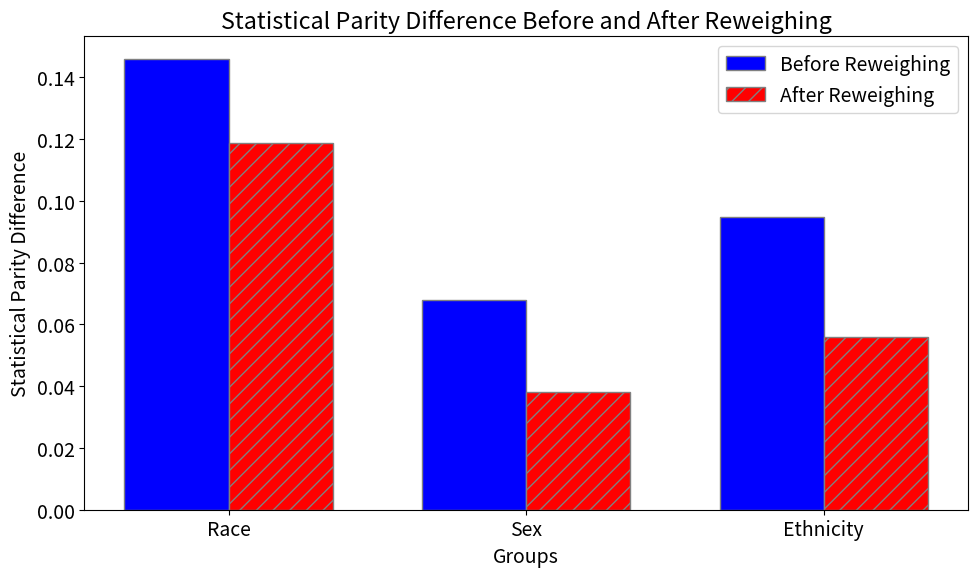
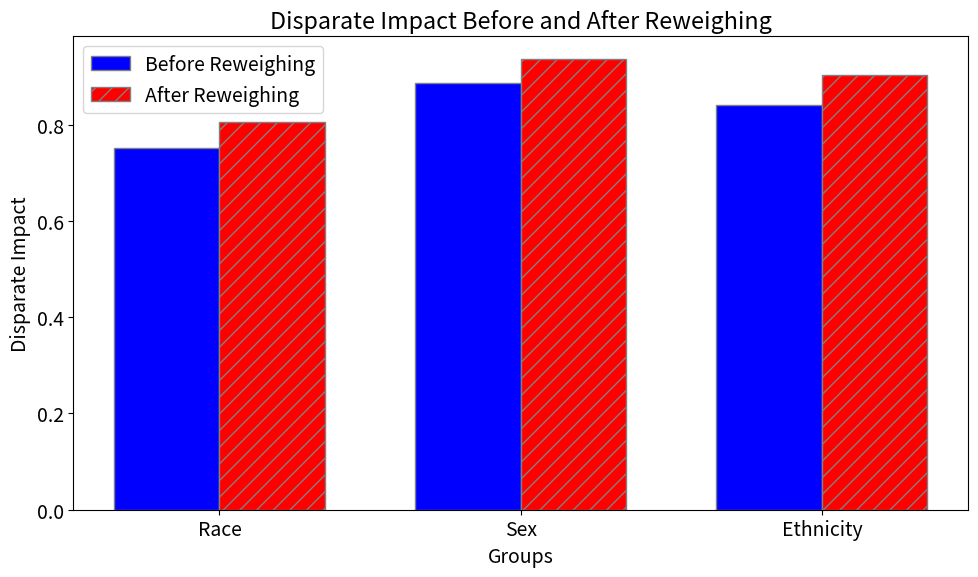

Here is the Python script that generated these plots, in order:
import matplotlib.pyplot as plt
import numpy as np

# Example data: statistical parity difference and disparate impact values before and after reweighing
plt.rcParams.update({'font.size': 14})

groups = ['Race', 'Sex', 'Ethnicity']
metrics = ['Statistical Parity Difference', 'Disparate Impact']
before_reweighing = np.array([
    [0.1460, 0.7509],
    [0.0679, 0.8866],
    [0.0949, 0.8418]
])
after_reweighing = np.array([
    [0.1188, 0.8059],
    [0.0380, 0.9366],
    [0.0560, 0.9039]
])

# Set width of bars
bar_width = 0.35

# Set position of bars on X axis
r1 = np.arange(len(groups))
r2 = [x + bar_width for x in r1]

# Plotting first metric: Statistical Parity Difference
fig, ax = plt.subplots(figsize=(10, 6))

# Before reweighing bars
bars1 = ax.bar(r1, before_reweighing[:, 0], color='b', width=bar_width, edgecolor='grey', label='Before Reweighing')
bars2 = ax.bar(r2, after_reweighing[:, 0], color='r', width=bar_width, edgecolor='grey', hatch='//', label='After Reweighing')

# Adding labels, title, and custom x-axis tick labels
ax.set_xlabel('Groups')
ax.set_ylabel('Statistical Parity Difference')
ax.set_title('Statistical Parity Difference Before and After Reweighing')
ax.set_xticks([r + bar_width / 2 for r in range(len(groups))])
ax.set_xticklabels(groups)
ax.legend()

# Adjust layout
plt.tight_layout()

# Show plot for Statistical Parity Difference
plt.show()

# Plotting second metric: Disparate Impact
fig, ax = plt.subplots(figsize=(10, 6))

# Before reweighing bars
bars1 = ax.bar(r1, before_reweighing[:, 1], color='b', width=bar_width, edgecolor='grey', label='Before Reweighing')
bars2 = ax.bar(r2, after_reweighing[:, 1], color='r', width=bar_width, edgecolor='grey', hatch='//', label='After Reweighing')

# Adding labels, title, and custom x-axis tick labels
ax.set_xlabel('Groups')
ax.set_ylabel('Disparate Impact')
ax.set_title('Disparate Impact Before and After Reweighing')
ax.set_xticks([r + bar_width / 2 for r in range(len(groups))])
ax.set_xticklabels(groups)
ax.legend()

# Adjust layout
plt.tight_layout()

# Show plot for Disparate Impact
plt.show()